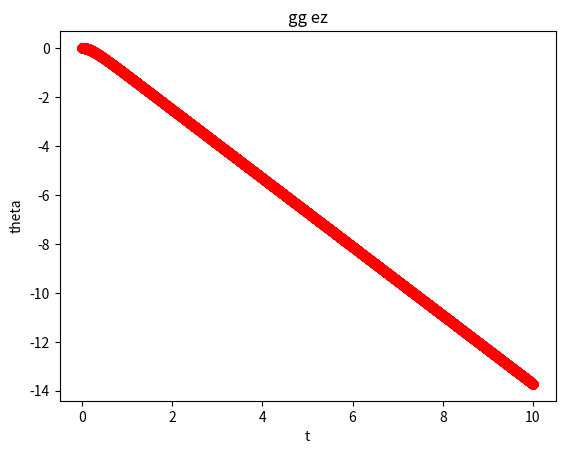

The matplotlib source for this figure:
from matplotlib import pyplot as plt
from scipy.integrate import odeint
import numpy as np

def f(u, x):
    return (u[1], -5 * u[1] - 7)
    
y0 = [0, 0] # initial conditions

xs = np.arange(0, 10, 0.0001)
us = odeint(f, y0, xs)
ys = us[:, 0]

plt.plot(xs, ys, '-')
plt.plot(xs, ys, 'ro')
plt.xlabel('t')
plt.ylabel('theta')
plt.title('gg ez')
plt.show()
